Run: headless pygame with SDL's dummy video driver; simulated clock (each Clock.tick advances the game by its frame time, no real sleeping); random seed 0; keys injected as events and as key.get_pressed() state; no mouse input.
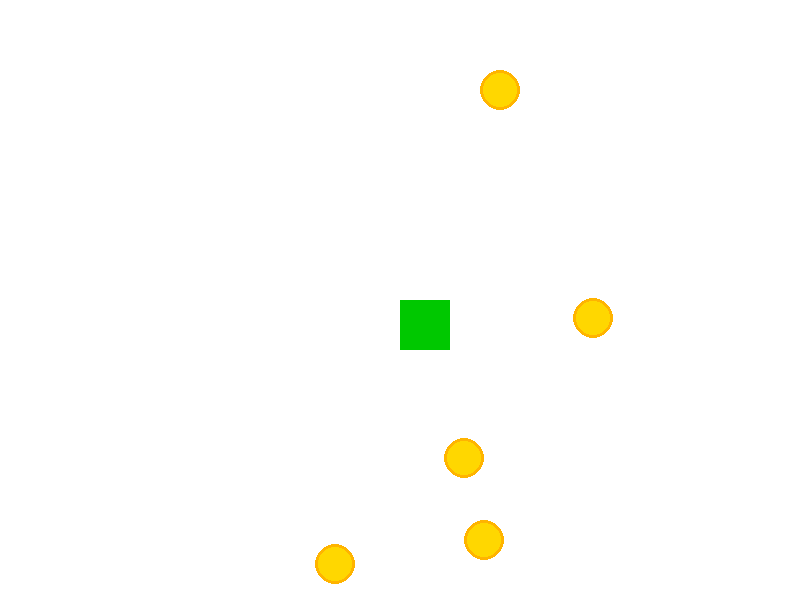
Frame 1 of 4 · flips 1–60 · no input
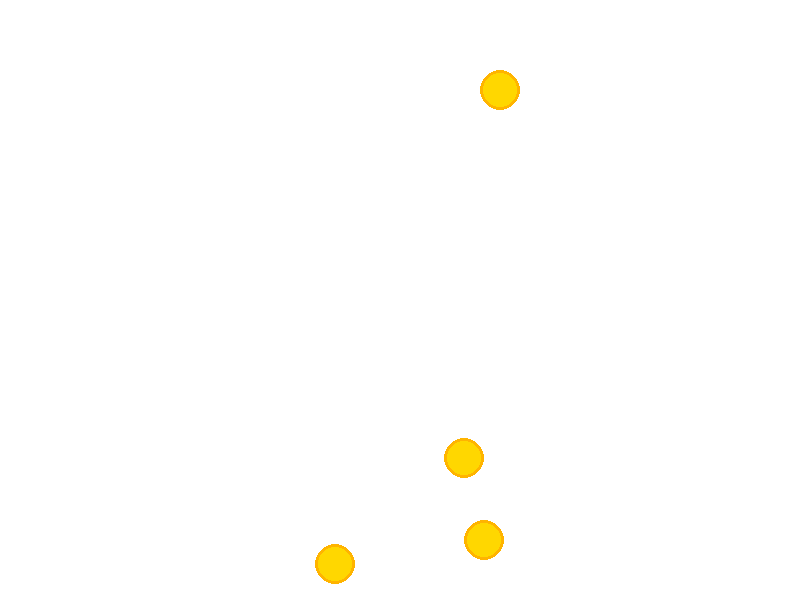
Frame 2 of 4 · flips 61–180 · tapped SPACE, RETURN · held RIGHT (→), D
Frame 3 of 4 · flips 181–300 · held DOWN (↓), S · screen unchanged from frame 2, image omitted
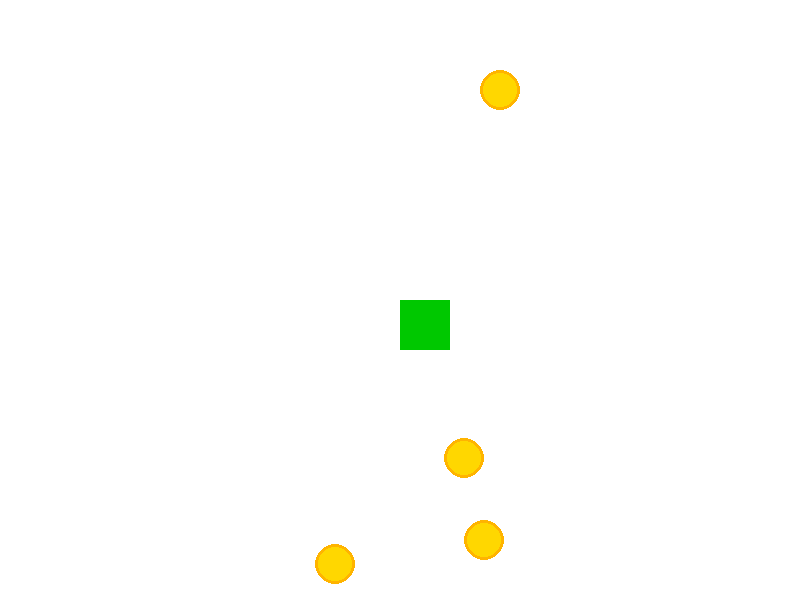
Frame 4 of 4 · flips 301–420 · held LEFT (←), A, UP (↑), W

The pygame program that drew these frames:

import pygame
import random

pygame.init()
screen = pygame.display.set_mode((800, 600))
pygame.display.set_caption("Сбор монет")
clock = pygame.time.Clock()

# Создаем игрока
player_img = pygame.Surface((50, 50))
player_img.fill((0, 200, 0))

# Создаем монету
coin_img = pygame.Surface((40, 40))
coin_img.fill((255, 255, 255))
coin_img.set_colorkey((255, 255, 255))
pygame.draw.circle(coin_img, (255, 215, 0), (20, 20), 20)
pygame.draw.circle(coin_img, (255, 180, 0), (20, 20), 20, 3)

# Позиция игрока
player_x = 400.0
player_y = 300.0
speed = 250

# Монеты
coins = []
for _ in range(5):
    coins.append({
        "x": random.randint(50, 750),
        "y": random.randint(50, 550)
    })

score = 0

running = True
while running:
    dt = clock.tick(60) / 1000.0

    for event in pygame.event.get():
        if event.type == pygame.QUIT:
            running = False

    # Управление
    keys = pygame.key.get_pressed()
    if keys[pygame.K_LEFT]:
        player_x -= speed * dt
    if keys[pygame.K_RIGHT]:
        player_x += speed * dt
    if keys[pygame.K_UP]:
        player_y -= speed * dt
    if keys[pygame.K_DOWN]:
        player_y += speed * dt

    # Проверка сбора монет
    coins_to_remove = []
    for i, coin in enumerate(coins):
        # Проверка пересечения прямоугольников
        if (player_x < coin["x"] + 40 and
                player_x + 50 > coin["x"] and
                player_y < coin["y"] + 40 and
                player_y + 50 > coin["y"]):
            coins_to_remove.append(i)
            score += 1
            print(f"Собрано монет: {score}")

    # Удаляем собранные монеты
    for i in reversed(coins_to_remove):
        coins.pop(i)

    # Отрисовка
    screen.fill((255, 255, 255))

    # Рисуем монеты
    for coin in coins:
        screen.blit(coin_img, (coin["x"], coin["y"]))

    # Рисуем игрока
    screen.blit(player_img, (player_x, player_y))

    pygame.display.flip()

pygame.quit()
